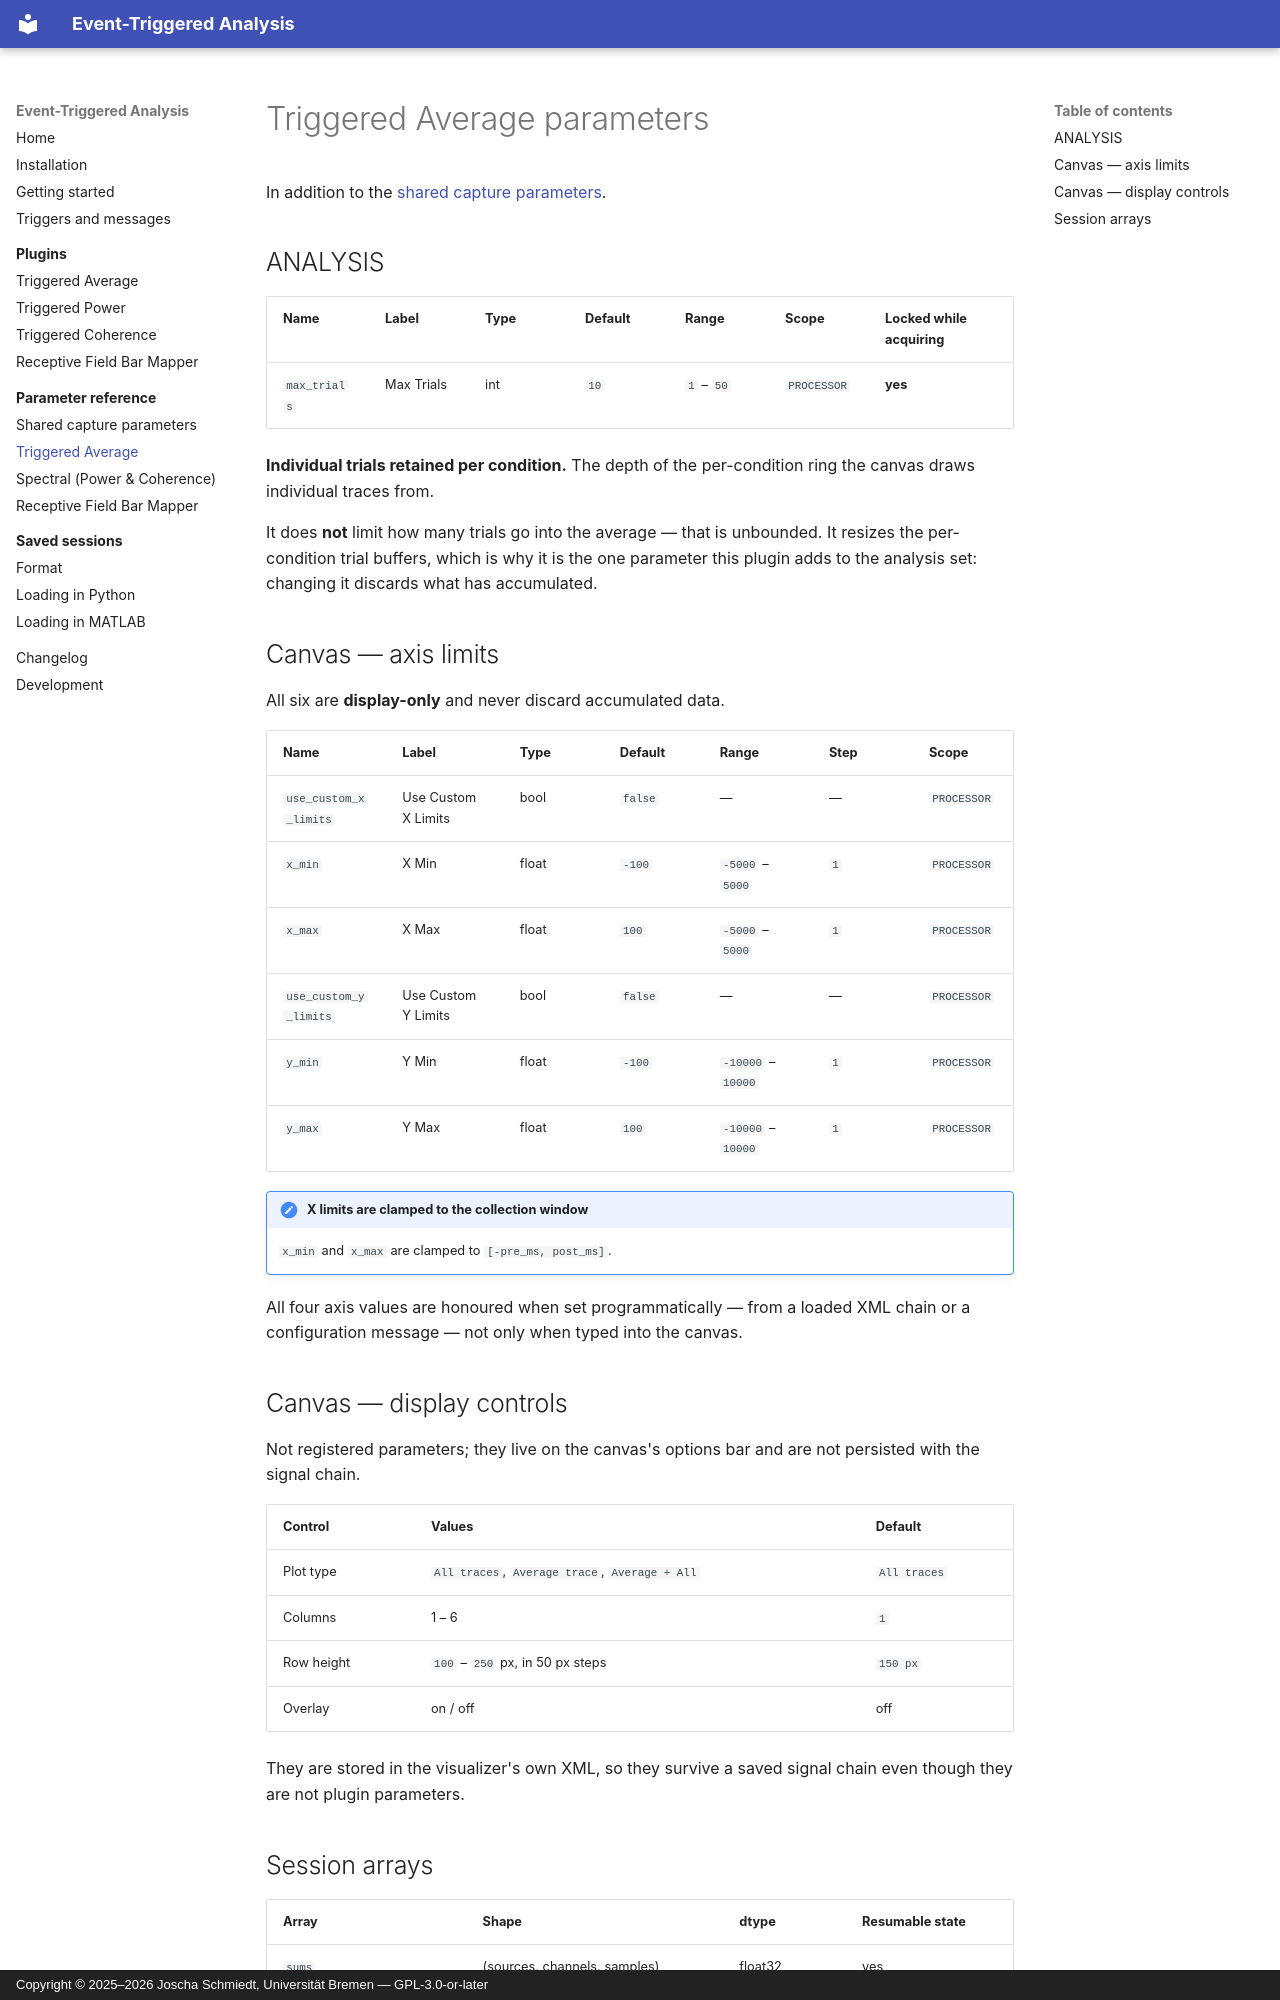

repository: brain-bremen/event-triggered-analysis · page: reference/triggered-average/index.html · generator: mkdocs · copyright: Copyright © 2025–2026 Joscha Schmiedt, Universität Bremen — GPL-3.0-or-later

# Triggered Average parameters

In addition to the [shared capture parameters](capture.md).

## ANALYSIS

| Name | Label | Type | Default | Range | Scope | Locked while acquiring |
|---|---|---|---|---|---|---|
| `max_trials` | Max Trials | int | `10` | `1` – `50` | `PROCESSOR` | **yes** |

**Individual trials retained per condition.** The depth of the per-condition ring the
canvas draws individual traces from.

It does **not** limit how many trials go into the average — that is unbounded. It resizes
the per-condition trial buffers, which is why it is the one parameter this plugin adds to
the analysis set: changing it discards what has accumulated.

## Canvas — axis limits

All six are **display-only** and never discard accumulated data.

| Name | Label | Type | Default | Range | Step | Scope |
|---|---|---|---|---|---|---|
| `use_custom_x_limits` | Use Custom X Limits | bool | `false` | — | — | `PROCESSOR` |
| `x_min` | X Min | float | `-100` | `-5000` – `5000` | `1` | `PROCESSOR` |
| `x_max` | X Max | float | `100` | `-5000` – `5000` | `1` | `PROCESSOR` |
| `use_custom_y_limits` | Use Custom Y Limits | bool | `false` | — | — | `PROCESSOR` |
| `y_min` | Y Min | float | `-100` | `-10000` – `10000` | `1` | `PROCESSOR` |
| `y_max` | Y Max | float | `100` | `-10000` – `10000` | `1` | `PROCESSOR` |

!!! note "X limits are clamped to the collection window"

    `x_min` and `x_max` are clamped to `[-pre_ms, post_ms]`.

All four axis values are honoured when set programmatically — from a loaded XML chain or
a configuration message — not only when typed into the canvas.

## Canvas — display controls

Not registered parameters; they live on the canvas's options bar and are not persisted
with the signal chain.

| Control | Values | Default |
|---|---|---|
| Plot type | `All traces`, `Average trace`, `Average + All` | `All traces` |
| Columns | 1 – 6 | `1` |
| Row height | `100` – `250` px, in 50 px steps | `150 px` |
| Overlay | on / off | off |

They are stored in the visualizer's own XML, so they survive a saved signal chain even
though they are not plugin parameters.
